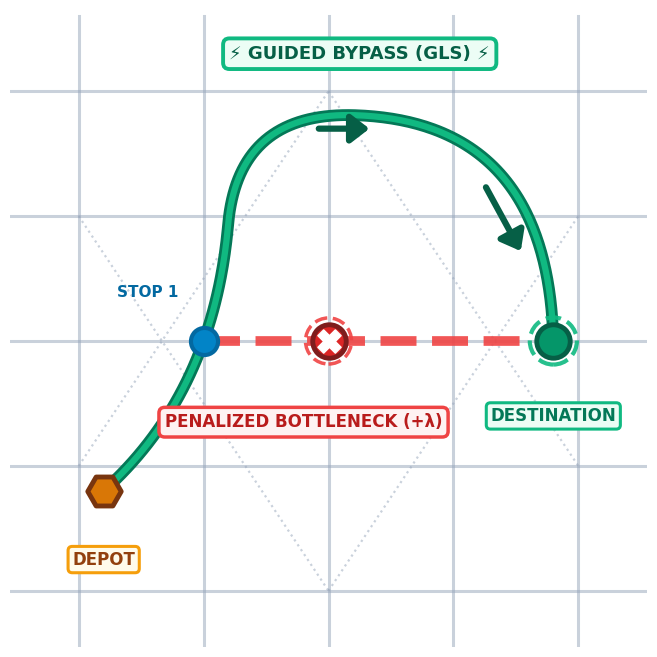

Recreate this plot in Python. (Note: this script raises an exception after producing the figure.)
"""
generate_gls_road_network_icon.py

Generates transparent, ultra-bold, minimal-text icons for:
1. Guided Local Search (GLS) on a Real Road Network:
   - City road grid mesh
   - Central Depot & Delivery Nodes
   - Congested/Trapped bottleneck penalized with penalty lambda * p_e
   - Bold emerald GLS guided bypass route smoothly circumventing congestion
2. Guided Local Search (GLS) Mathematical Penalty Basin:
   - Penalty lambda * p_e lifting the local trap basin to force escape to global optimum

Outputs both transparent PNGs (for seamless PPT placement) and white PNGs.
"""

import os
import numpy as np
import matplotlib.pyplot as plt
import matplotlib.patches as patches

BASE_DIR = r"d:\Desktop\QPSO_SIH"
OUTPUT_DIR = os.path.join(BASE_DIR, "outputs", "ppt_icons")
os.makedirs(OUTPUT_DIR, exist_ok=True)
ARTIFACT_DIR = r"C:\Users\HP\.gemini\antigravity-ide\brain\4c35be51-fb24-4fcb-8c38-975f7b77724c"
WEB_ASSETS_DIR = os.path.join(BASE_DIR, "web", "assets", "graphs")

plt.rcParams['font.family'] = 'DejaVu Sans'
plt.rcParams['mathtext.fontset'] = 'cm'

# =============================================================================
# 1. GLS ROAD NETWORK DYNAMIC PENALTY & BYPASS ICON
# =============================================================================
def render_gls_road_network_icon(transparent=True):
    suffix = "_trans.png" if transparent else "_white.png"
    bg = 'none' if transparent else 'white'

    fig, ax = plt.subplots(figsize=(6.5, 6.5), dpi=300, facecolor=bg)
    ax.set_facecolor(bg)

    # 1. City Road Grid Mesh (Light background network)
    grid_color = '#94a3b8' if transparent else '#cbd5e1'
    grid_alpha = 0.5 if transparent else 0.6

    for y_pos in [-2.0, -1.0, 0.0, 1.0, 2.0]:
        ax.plot([-2.6, 2.6], [y_pos, y_pos], color=grid_color, lw=2.2, ls='-', alpha=grid_alpha, zorder=1)
    for x_pos in [-2.0, -1.0, 0.0, 1.0, 2.0]:
        ax.plot([x_pos, x_pos], [-2.6, 2.6], color=grid_color, lw=2.2, ls='-', alpha=grid_alpha, zorder=1)

    # Diagonal arterial connectors
    ax.plot([-2.0, 0.0], [-1.0, 2.0], color=grid_color, lw=1.6, ls=':', alpha=grid_alpha, zorder=1)
    ax.plot([0.0, 2.0], [2.0, -1.0], color=grid_color, lw=1.6, ls=':', alpha=grid_alpha, zorder=1)
    ax.plot([-2.0, 0.0], [1.0, -2.0], color=grid_color, lw=1.6, ls=':', alpha=grid_alpha, zorder=1)
    ax.plot([0.0, 2.0], [-2.0, 1.0], color=grid_color, lw=1.6, ls=':', alpha=grid_alpha, zorder=1)

    # 2. Key Nodes
    depot_x, depot_y = -1.8, -1.2
    s1_x, s1_y = -1.0, 0.0
    b1_x, b1_y = 0.0, 0.0
    dest_x, dest_y = 1.8, 0.0
    bp1_x, bp1_y = -0.45, 1.65
    bp2_x, bp2_y = 0.95, 1.65

    # 3. PENALIZED TRAFFIC BOTTLENECK (Trapped Legacy Path)
    ax.plot([s1_x, b1_x], [s1_y, b1_y], color='#ef4444', lw=7.0, ls='--', alpha=0.9, zorder=3)
    ax.plot([b1_x, dest_x], [b1_y, dest_y], color='#ef4444', lw=7.0, ls='--', alpha=0.9, zorder=3)

    # Penalty Barrier Node
    ax.scatter([b1_x], [b1_y], s=580, color='#dc2626', edgecolors='#7f1d1d', lw=3.5, zorder=6)
    ax.scatter([b1_x], [b1_y], s=1100, facecolors='none', edgecolors='#ef4444', lw=2.5, ls='--', alpha=0.9, zorder=5)
    ax.scatter([b1_x], [b1_y], s=280, marker='X', color='#ffffff', zorder=7)

    # Penalty Badge (Super clean & bold)
    ax.text(b1_x - 0.2, -0.65, "PENALIZED BOTTLENECK (+λ)", color='#b91c1c', fontsize=12, fontweight='bold',
            ha='center', va='center', zorder=9,
            bbox=dict(boxstyle='round,pad=0.35', facecolor='#fef2f2', edgecolor='#ef4444', lw=2.5))

    # 4. GUIDED LOCAL SEARCH (GLS) OPTIMAL BYPASS ROUTE
    route_x = [depot_x, s1_x, bp1_x, bp2_x, dest_x]
    route_y = [depot_y, s1_y, bp1_y, bp2_y, dest_y]

    from scipy.interpolate import splprep, splev
    tck, u = splprep([route_x, route_y], s=0, k=2)
    unew = np.linspace(0, 1, 300)
    out = splev(unew, tck)
    # Heavy outer stroke
    ax.plot(out[0], out[1], color='#047857', lw=8.5, solid_capstyle='round', zorder=4)
    # Vibrant neon inner line
    ax.plot(out[0], out[1], color='#10b981', lw=4.5, solid_capstyle='round', zorder=5)

    # Directional Arrows on the bypass
    ax.annotate("", xy=(0.35, 1.70), xytext=(-0.1, 1.70),
                arrowprops=dict(arrowstyle="-|>,head_width=0.85,head_length=1.1", color='#065f46', lw=4.5), zorder=8)
    ax.annotate("", xy=(1.55, 0.7), xytext=(1.25, 1.25),
                arrowprops=dict(arrowstyle="-|>,head_width=0.85,head_length=1.1", color='#065f46', lw=4.5), zorder=8)

    # Guided Bypass Badge (Top Center)
    ax.text(0.25, 2.30, "⚡ GUIDED BYPASS (GLS) ⚡",
            color='#065f46', fontsize=13, fontweight='bold', ha='center', va='center', zorder=9,
            bbox=dict(boxstyle='round,pad=0.35', facecolor='#ecfdf5', edgecolor='#10b981', lw=2.8))

    # 5. Delivery Nodes & Depot Markers
    # Depot Marker
    ax.scatter([depot_x], [depot_y], s=580, marker='H', color='#d97706', edgecolors='#78350f', lw=3.5, zorder=7)
    ax.text(depot_x, depot_y - 0.55, "DEPOT", color='#92400e', fontsize=12, fontweight='bold',
            ha='center', va='center', zorder=9,
            bbox=dict(boxstyle='round,pad=0.25', facecolor='#fffbeb', edgecolor='#f59e0b', lw=2.2))

    # Stop 1 Marker
    ax.scatter([s1_x], [s1_y], s=380, color='#0284c7', edgecolors='#0369a1', lw=3, zorder=7)
    ax.text(s1_x - 0.45, s1_y + 0.35, "STOP 1", color='#0369a1', fontsize=11, fontweight='bold', ha='center', zorder=9)

    # Destination Marker
    ax.scatter([dest_x], [dest_y], s=580, color='#059669', edgecolors='#065f46', lw=3.5, zorder=7)
    ax.scatter([dest_x], [dest_y], s=1150, facecolors='none', edgecolors='#10b981', lw=3, ls='--', alpha=0.9, zorder=6)
    ax.text(dest_x, dest_y - 0.60, "DESTINATION", color='#047857', fontsize=12, fontweight='bold',
            ha='center', va='center', zorder=9,
            bbox=dict(boxstyle='round,pad=0.25', facecolor='#ecfdf5', edgecolor='#10b981', lw=2.2))

    ax.set_xlim(-2.55, 2.55)
    ax.set_ylim(-2.45, 2.65)
    ax.axis('off')

    plt.subplots_adjust(left=0.01, right=0.99, top=0.99, bottom=0.01)

    filename = f"icon_gls_road_network{suffix}"
    out_path = os.path.join(OUTPUT_DIR, filename)
    fig.savefig(out_path, dpi=300, transparent=transparent, facecolor=fig.get_facecolor(), edgecolor='none')
    fig.savefig(os.path.join(ARTIFACT_DIR, filename), dpi=300, transparent=transparent, facecolor=fig.get_facecolor(), edgecolor='none')
    fig.savefig(os.path.join(WEB_ASSETS_DIR, filename), dpi=300, transparent=transparent, facecolor=fig.get_facecolor(), edgecolor='none')
    plt.close(fig)
    print(f"Generated: {filename}")


# =============================================================================
# 2. GLS PENALTY LANDSCAPE & BASIN LIFT ICON
# =============================================================================
def render_gls_landscape_icon(transparent=True):
    suffix = "_trans.png" if transparent else "_white.png"
    bg = 'none' if transparent else 'white'

    fig, ax = plt.subplots(figsize=(6.5, 6.5), dpi=300, facecolor=bg)
    ax.set_facecolor(bg)

    x = np.linspace(-3.2, 3.2, 700)
    f_orig = 0.45 * (x**4 - 3.8 * x**2 + 0.6 * x) + 2.8
    penalty = 2.4 * np.exp(-((x + 1.45)**2) / 0.45)
    h_aug = f_orig + penalty

    # 1. Original Objective (Dashed Grey Line)
    ax.plot(x, f_orig, color='#64748b', lw=4.5, ls='--', alpha=0.85, zorder=2)
    ax.text(-2.1, 1.1, "Original f(s)\n(Trapped)", color='#64748b', fontsize=11, fontweight='bold', ha='center', zorder=5)

    # 2. Augmented Objective (Bold Orange / Amber Curve)
    ax.plot(x, h_aug, color='#ea580c', lw=7.0, solid_capstyle='round', zorder=4)

    # 3. Dynamic Penalty Upward Lift Arrow
    ax.annotate("", xy=(-1.45, 3.8), xytext=(-1.45, 1.8),
                arrowprops=dict(arrowstyle="->,head_width=0.8,head_length=1.0", color='#dc2626', lw=5.5), zorder=6)
    ax.scatter([-1.45], [1.7], s=350, color='#dc2626', edgecolors='#991b1b', lw=3, zorder=7)

    # Penalty Lift Badge
    ax.text(-1.45, 4.45, "PENALTY LIFT (+λ)",
            color='#9a3412', fontsize=12, fontweight='bold', ha='center', va='center', zorder=9,
            bbox=dict(boxstyle='round,pad=0.3', facecolor='#fff7ed', edgecolor='#ea580c', lw=2.2))

    # 4. Forced Escape Transition to Global Minimum
    opt_x, opt_y = 1.42, 0.75
    ax.annotate("", xy=(opt_x - 0.2, opt_y + 0.45), xytext=(-0.7, 3.0),
                arrowprops=dict(arrowstyle="-|>,head_width=0.9,head_length=1.2",
                                color='#059669', lw=6.5, connectionstyle="arc3,rad=-0.18"), zorder=8)

    # Forced Escape Badge
    ax.text(0.35, 2.5, "⚡ FORCED ESCAPE ⚡",
            color='#047857', fontsize=12.5, fontweight='bold', ha='center', va='center', zorder=9,
            bbox=dict(boxstyle='round,pad=0.3', facecolor='#ecfdf5', edgecolor='#10b981', lw=2.5))

    # 5. Global Optimum Point
    ax.scatter([opt_x], [opt_y], s=450, color='#059669', edgecolors='#065f46', lw=4, zorder=8)
    ax.scatter([opt_x], [opt_y], s=1000, facecolors='none', edgecolors='#10b981', lw=3, ls='--', alpha=0.95, zorder=7)
    ax.text(opt_x, 0.05, "OPTIMAL BYPASS", color='#047857', fontsize=12, fontweight='bold',
            ha='center', va='center', zorder=9,
            bbox=dict(boxstyle='round,pad=0.25', facecolor='#ecfdf5', edgecolor='#10b981', lw=2))

    ax.set_xlim(-2.8, 2.8)
    ax.set_ylim(-0.35, 4.95)
    ax.axis('off')

    plt.subplots_adjust(left=0.01, right=0.99, top=0.99, bottom=0.01)

    filename = f"icon_gls_landscape{suffix}"
    out_path = os.path.join(OUTPUT_DIR, filename)
    fig.savefig(out_path, dpi=300, transparent=transparent, facecolor=fig.get_facecolor(), edgecolor='none')
    fig.savefig(os.path.join(ARTIFACT_DIR, filename), dpi=300, transparent=transparent, facecolor=fig.get_facecolor(), edgecolor='none')
    fig.savefig(os.path.join(WEB_ASSETS_DIR, filename), dpi=300, transparent=transparent, facecolor=fig.get_facecolor(), edgecolor='none')
    plt.close(fig)
    print(f"Generated: {filename}")


if __name__ == "__main__":
    render_gls_road_network_icon(transparent=True)
    render_gls_road_network_icon(transparent=False)

    render_gls_landscape_icon(transparent=True)
    render_gls_landscape_icon(transparent=False)
    print("Done generating updated GLS icons!")
